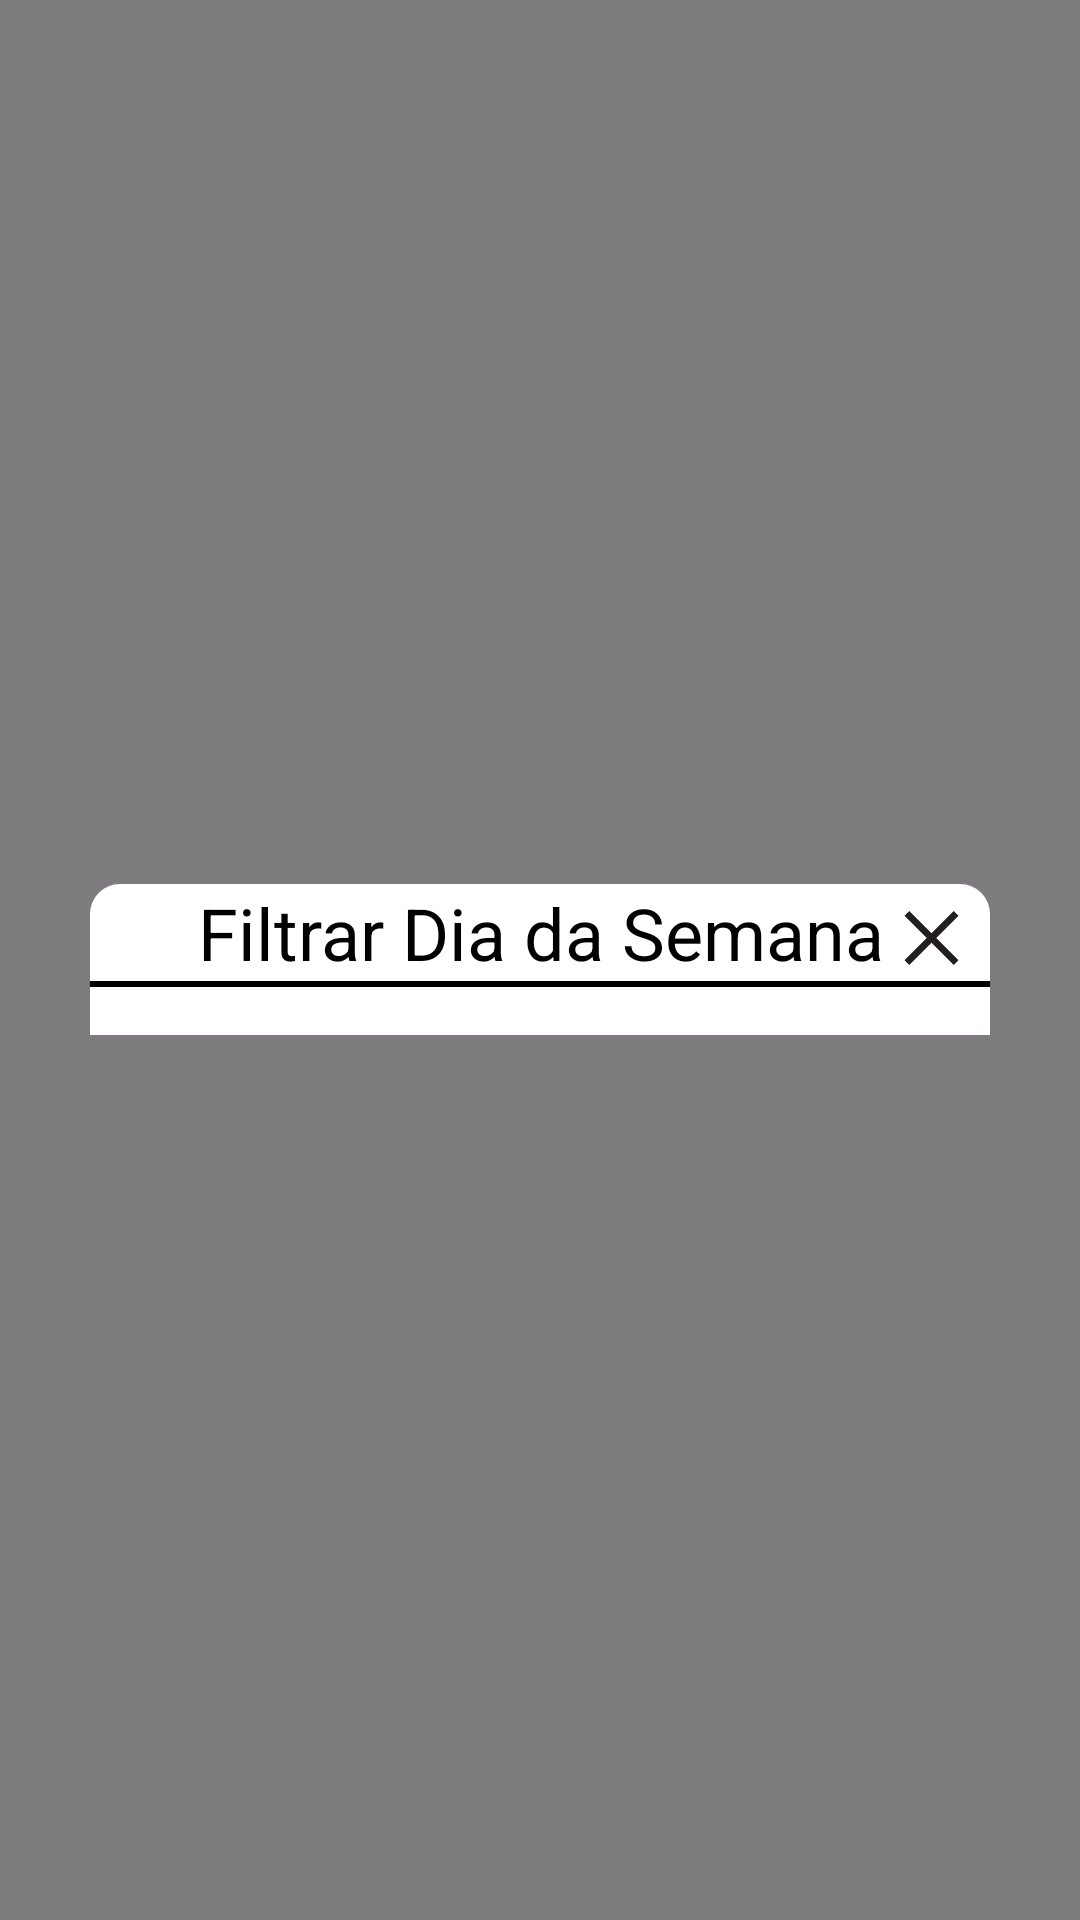

Android layout source for this screen:
<!-- AndroidManifest.xml: application theme Theme.AppJavaVidaAcademica -->
<!-- res/layout/dialog_filtrar_diasemana_detalhes.xml -->
<FrameLayout
    xmlns:android="http://schemas.android.com/apk/res/android"
    xmlns:app="http://schemas.android.com/apk/res-auto"
    xmlns:tools="http://schemas.android.com/tools"
    android:layout_width="match_parent"
    android:layout_height="match_parent"
    android:background="#80000000">

    <androidx.constraintlayout.widget.ConstraintLayout
        android:layout_width="300dp"
        android:layout_height="wrap_content"
        android:layout_gravity="center"
        android:background="@drawable/fundomateria"
        android:orientation="vertical">


        <TextView
            android:id="@+id/TextFiltrarDiaS"
            android:layout_width="wrap_content"
            android:layout_height="wrap_content"
            android:gravity="center"
            android:text="Filtrar Dia da Semana"
            android:textColor="#000000"
            android:textSize="24sp"
            app:layout_constraintEnd_toEndOf="parent"
            app:layout_constraintStart_toStartOf="parent"
            app:layout_constraintTop_toTopOf="parent" />

        <View
            android:id="@+id/view9"
            android:layout_width="300dp"
            android:layout_height="2dp"
            android:background="#000000"
            app:layout_constraintEnd_toEndOf="parent"
            app:layout_constraintStart_toStartOf="parent"
            app:layout_constraintTop_toBottomOf="@+id/TextFiltrarDiaS" />

        <ScrollView
            android:id="@+id/scrollViewCard"
            android:layout_width="0dp"
            android:layout_height="wrap_content"
            android:layout_marginTop="8dp"
            android:layout_marginBottom="8dp"
            android:layout_weight="1"
            app:layout_constraintBottom_toBottomOf="parent"
            app:layout_constraintEnd_toEndOf="parent"
            app:layout_constraintStart_toStartOf="parent"
            app:layout_constraintTop_toBottomOf="@+id/view9"
            app:layout_constraintVertical_bias="0.0">

            <RadioGroup
                android:id="@+id/radioGroupDiaS"
                android:layout_width="wrap_content"
                android:layout_height="wrap_content"
                android:orientation="vertical">

                

                <TextView
                    android:id="@+id/textView15"
                    android:layout_width="300dp"
                    android:layout_height="match_parent"
                    android:gravity="center"
                    android:text="Você não possui Materias!"
                    android:textSize="24sp"
                    android:visibility="gone"
                    app:layout_constraintEnd_toEndOf="parent"
                    app:layout_constraintStart_toStartOf="parent"
                    app:layout_constraintTop_toTopOf="parent" />
            </RadioGroup>
        </ScrollView>

        <ImageView
            android:id="@+id/imageView10"
            android:layout_width="39dp"
            android:layout_height="36dp"
            app:layout_constraintEnd_toEndOf="parent"
            app:layout_constraintTop_toTopOf="parent"
            app:srcCompat="@drawable/close" />
    </androidx.constraintlayout.widget.ConstraintLayout>
</FrameLayout>
<!-- resources referenced by this layout -->
<resources>
  <!-- drawable close: png bitmap (drawable, 1893 bytes) -->
  <!-- drawable fundomateria (drawable) -->
  <?xml version="1.0" encoding="utf-8"?>
      <shape xmlns:android="http://schemas.android.com/apk/res/android"
          android:shape="rectangle">
          <solid android:color="#FFFFFF" />
      <corners android:topRightRadius="10dp" android:topLeftRadius="10dp" /> 
      </shape>
  <style name="Theme.AppJavaVidaAcademica" parent="Base.Theme.AppJavaVidaAcademica" />
  <style name="Base.Theme.AppJavaVidaAcademica" parent="Theme.Material3.DayNight.NoActionBar">
          
          
      </style>
</resources>
